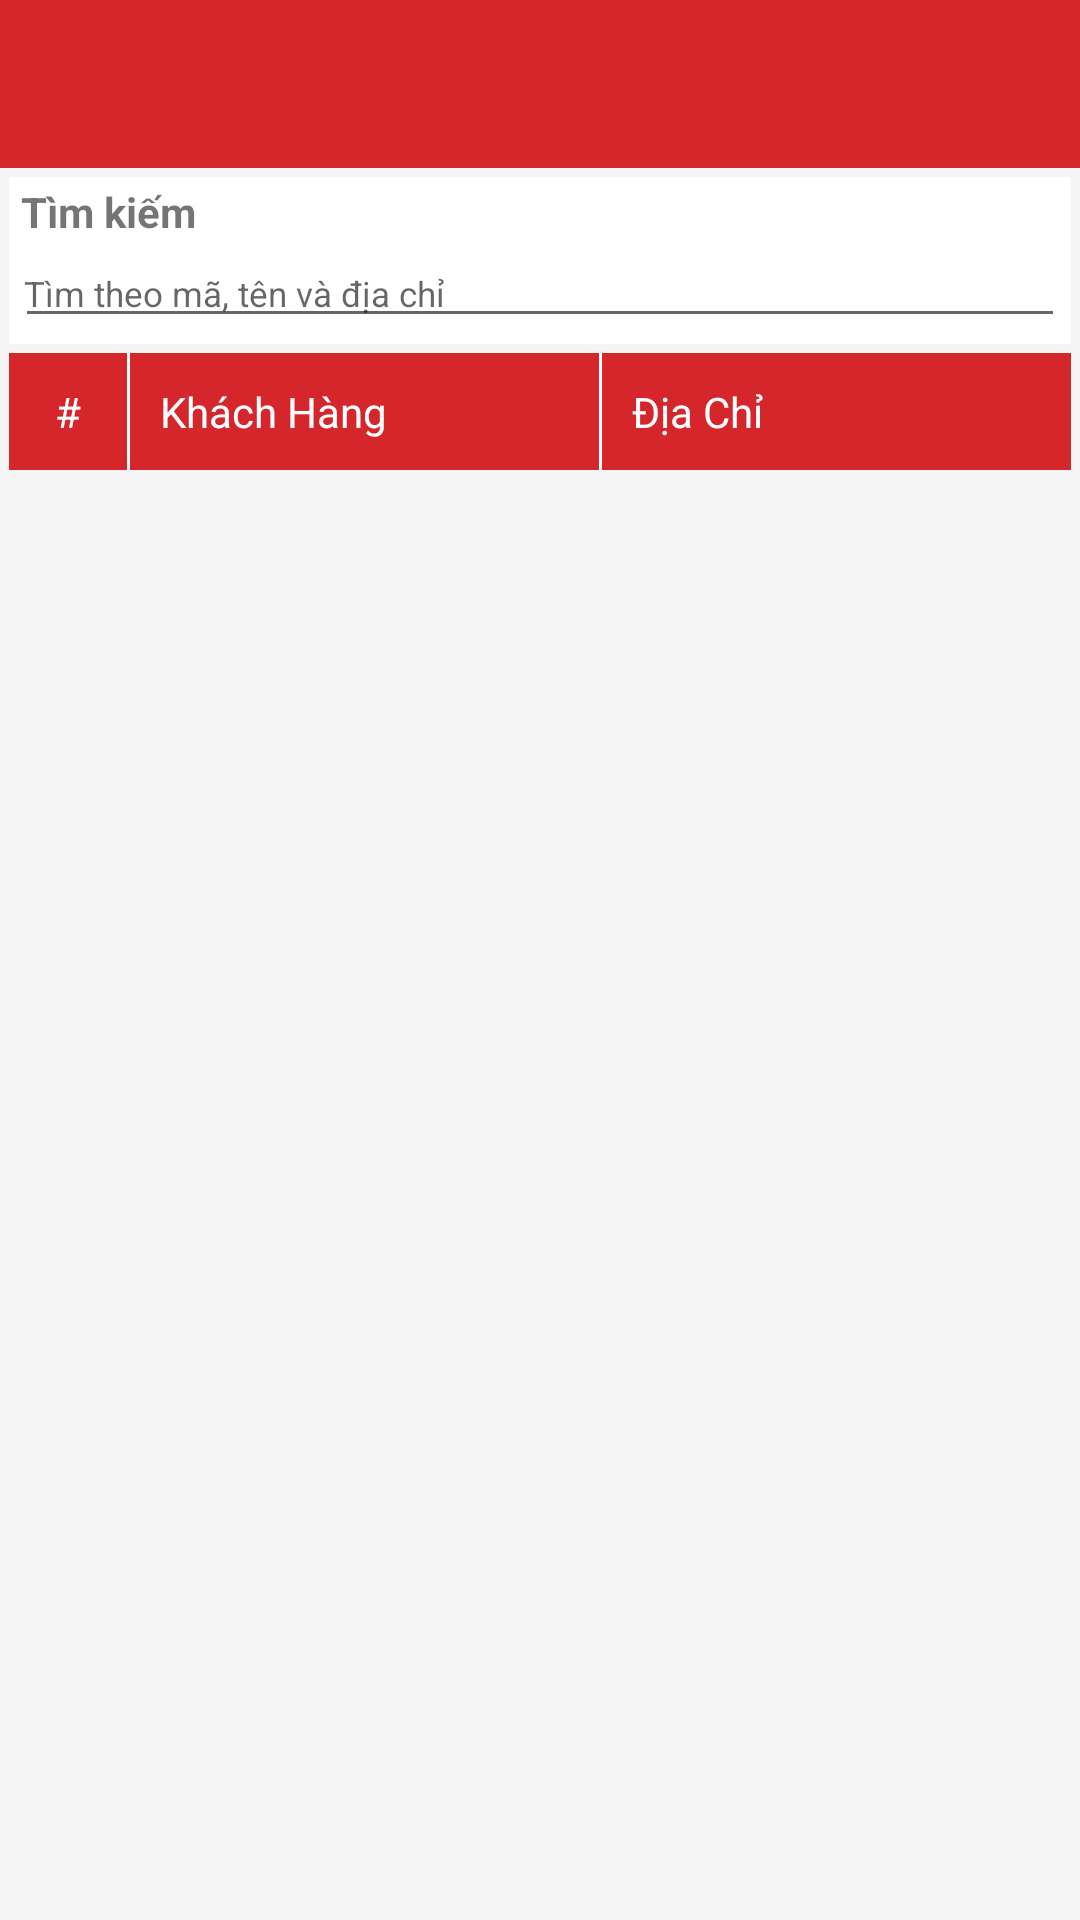

Layout XML and referenced resources for this Android screen:
<!-- AndroidManifest.xml: application theme AppTheme -->
<!-- res/layout/activity_khach_hang.xml -->
<?xml version="1.0" encoding="utf-8"?>
<LinearLayout xmlns:android="http://schemas.android.com/apk/res/android"
    xmlns:app="http://schemas.android.com/apk/res-auto"
    xmlns:tools="http://schemas.android.com/tools"
    android:layout_width="match_parent"
    android:layout_height="match_parent"
    android:orientation="vertical"
    tools:context=".KhachHang.Activity_KhachHang">

    <android.support.design.widget.AppBarLayout
        android:id="@+id/appbar_khachhang"
        android:layout_width="match_parent"
        android:layout_height="wrap_content"
        android:theme="@style/AppTheme.AppBarOverlay">

        <android.support.v7.widget.Toolbar
            android:id="@+id/toolBar_khachhang"
            app:layout_scrollFlags="scroll|enterAlways"
            app:popupTheme="@style/AppTheme.PopupOverlay"
            android:layout_width="match_parent"
            android:layout_height="wrap_content">
        </android.support.v7.widget.Toolbar>
    </android.support.design.widget.AppBarLayout>

    <LinearLayout
        android:padding="3dp"
        android:background="@color/colorGreyOne"
        android:orientation="vertical"
        android:layout_width="match_parent"
        android:layout_height="match_parent">

        <LinearLayout
            android:background="@color/colorWhite"
            android:padding="2dp"
            android:orientation="vertical"
            android:layout_width="match_parent"
            android:layout_height="wrap_content">

            <TextView
                android:paddingLeft="2dp"
                android:textStyle="bold"
                android:text="Tìm kiếm"
                android:layout_width="wrap_content"
                android:layout_height="wrap_content" />

            <EditText
                android:hint="Tìm theo mã, tên và địa chỉ"
                android:textSize="35px"
                android:paddingLeft="3dp"
                android:paddingRight="3dp"
                android:id="@+id/edtSeachCustomer"
                android:layout_width="match_parent"
                android:layout_height="wrap_content" />
        </LinearLayout>

        <LinearLayout
            android:layout_marginBottom="3dp"
            android:layout_marginTop="3dp"
            android:weightSum="9"
            android:orientation="horizontal"
            android:layout_width="match_parent"
            android:layout_height="wrap_content">

            <LinearLayout
                android:gravity="center"
                android:layout_weight="1"
                android:background="@color/colorRed"
                android:layout_width="0dp"
                android:layout_height="wrap_content">

                <TextView
                    android:text="#"
                    android:layout_margin="10dp"
                    android:textColor="@color/colorWhite"
                    android:layout_width="wrap_content"
                    android:layout_height="wrap_content" />
            </LinearLayout>

            <LinearLayout
                android:orientation="horizontal"
                android:background="@color/colorRed"
                android:layout_weight="4"
                android:layout_width="0dp"
                android:layout_height="wrap_content">

                <LinearLayout
                    android:background="@color/colorWhite"
                    android:layout_width="1dp"
                    android:layout_height="match_parent"></LinearLayout>

                <TextView
                    android:text="Khách Hàng"
                    android:layout_margin="10dp"
                    android:textColor="@color/colorWhite"
                    android:layout_width="wrap_content"
                    android:layout_height="wrap_content" />
            </LinearLayout>

            <LinearLayout
                android:orientation="horizontal"
                android:background="@color/colorRed"
                android:layout_weight="4"
                android:layout_width="0dp"
                android:layout_height="wrap_content">

                <LinearLayout
                    android:background="@color/colorWhite"
                    android:layout_width="1dp"
                    android:layout_height="match_parent"></LinearLayout>


                <TextView
                    android:text="Địa Chỉ"
                    android:layout_margin="10dp"
                    android:textColor="@color/colorWhite"
                    android:layout_width="wrap_content"
                    android:layout_height="wrap_content" />
            </LinearLayout>

        </LinearLayout>

        <android.support.v7.widget.RecyclerView
            android:id="@+id/recyclerView_KhachHang"
            android:layout_width="match_parent"
            android:layout_height="wrap_content">

        </android.support.v7.widget.RecyclerView>
    </LinearLayout>
</LinearLayout>
<!-- resources referenced by this layout -->
<resources>
  <color name="colorGreyOne">#F5F5F5</color>
  <color name="colorRed">#D5262B</color>
  <color name="colorWhite">#ffffff</color>
  <style name="AppTheme.AppBarOverlay" parent="ThemeOverlay.AppCompat.Dark.ActionBar" />
  <style name="AppTheme.PopupOverlay" parent="ThemeOverlay.AppCompat.Light" />
  <style name="AppTheme" parent="Theme.AppCompat.Light.NoActionBar">
          
          <item name="colorPrimary">#D5262B</item>
          <item name="colorPrimaryDark">@color/colorPrimaryDark</item>
          <item name="colorAccent">@color/colorAccent</item>
      </style>
  <color name="colorPrimaryDark">#00574B</color>
  <color name="colorAccent">#D81B60</color>
</resources>
